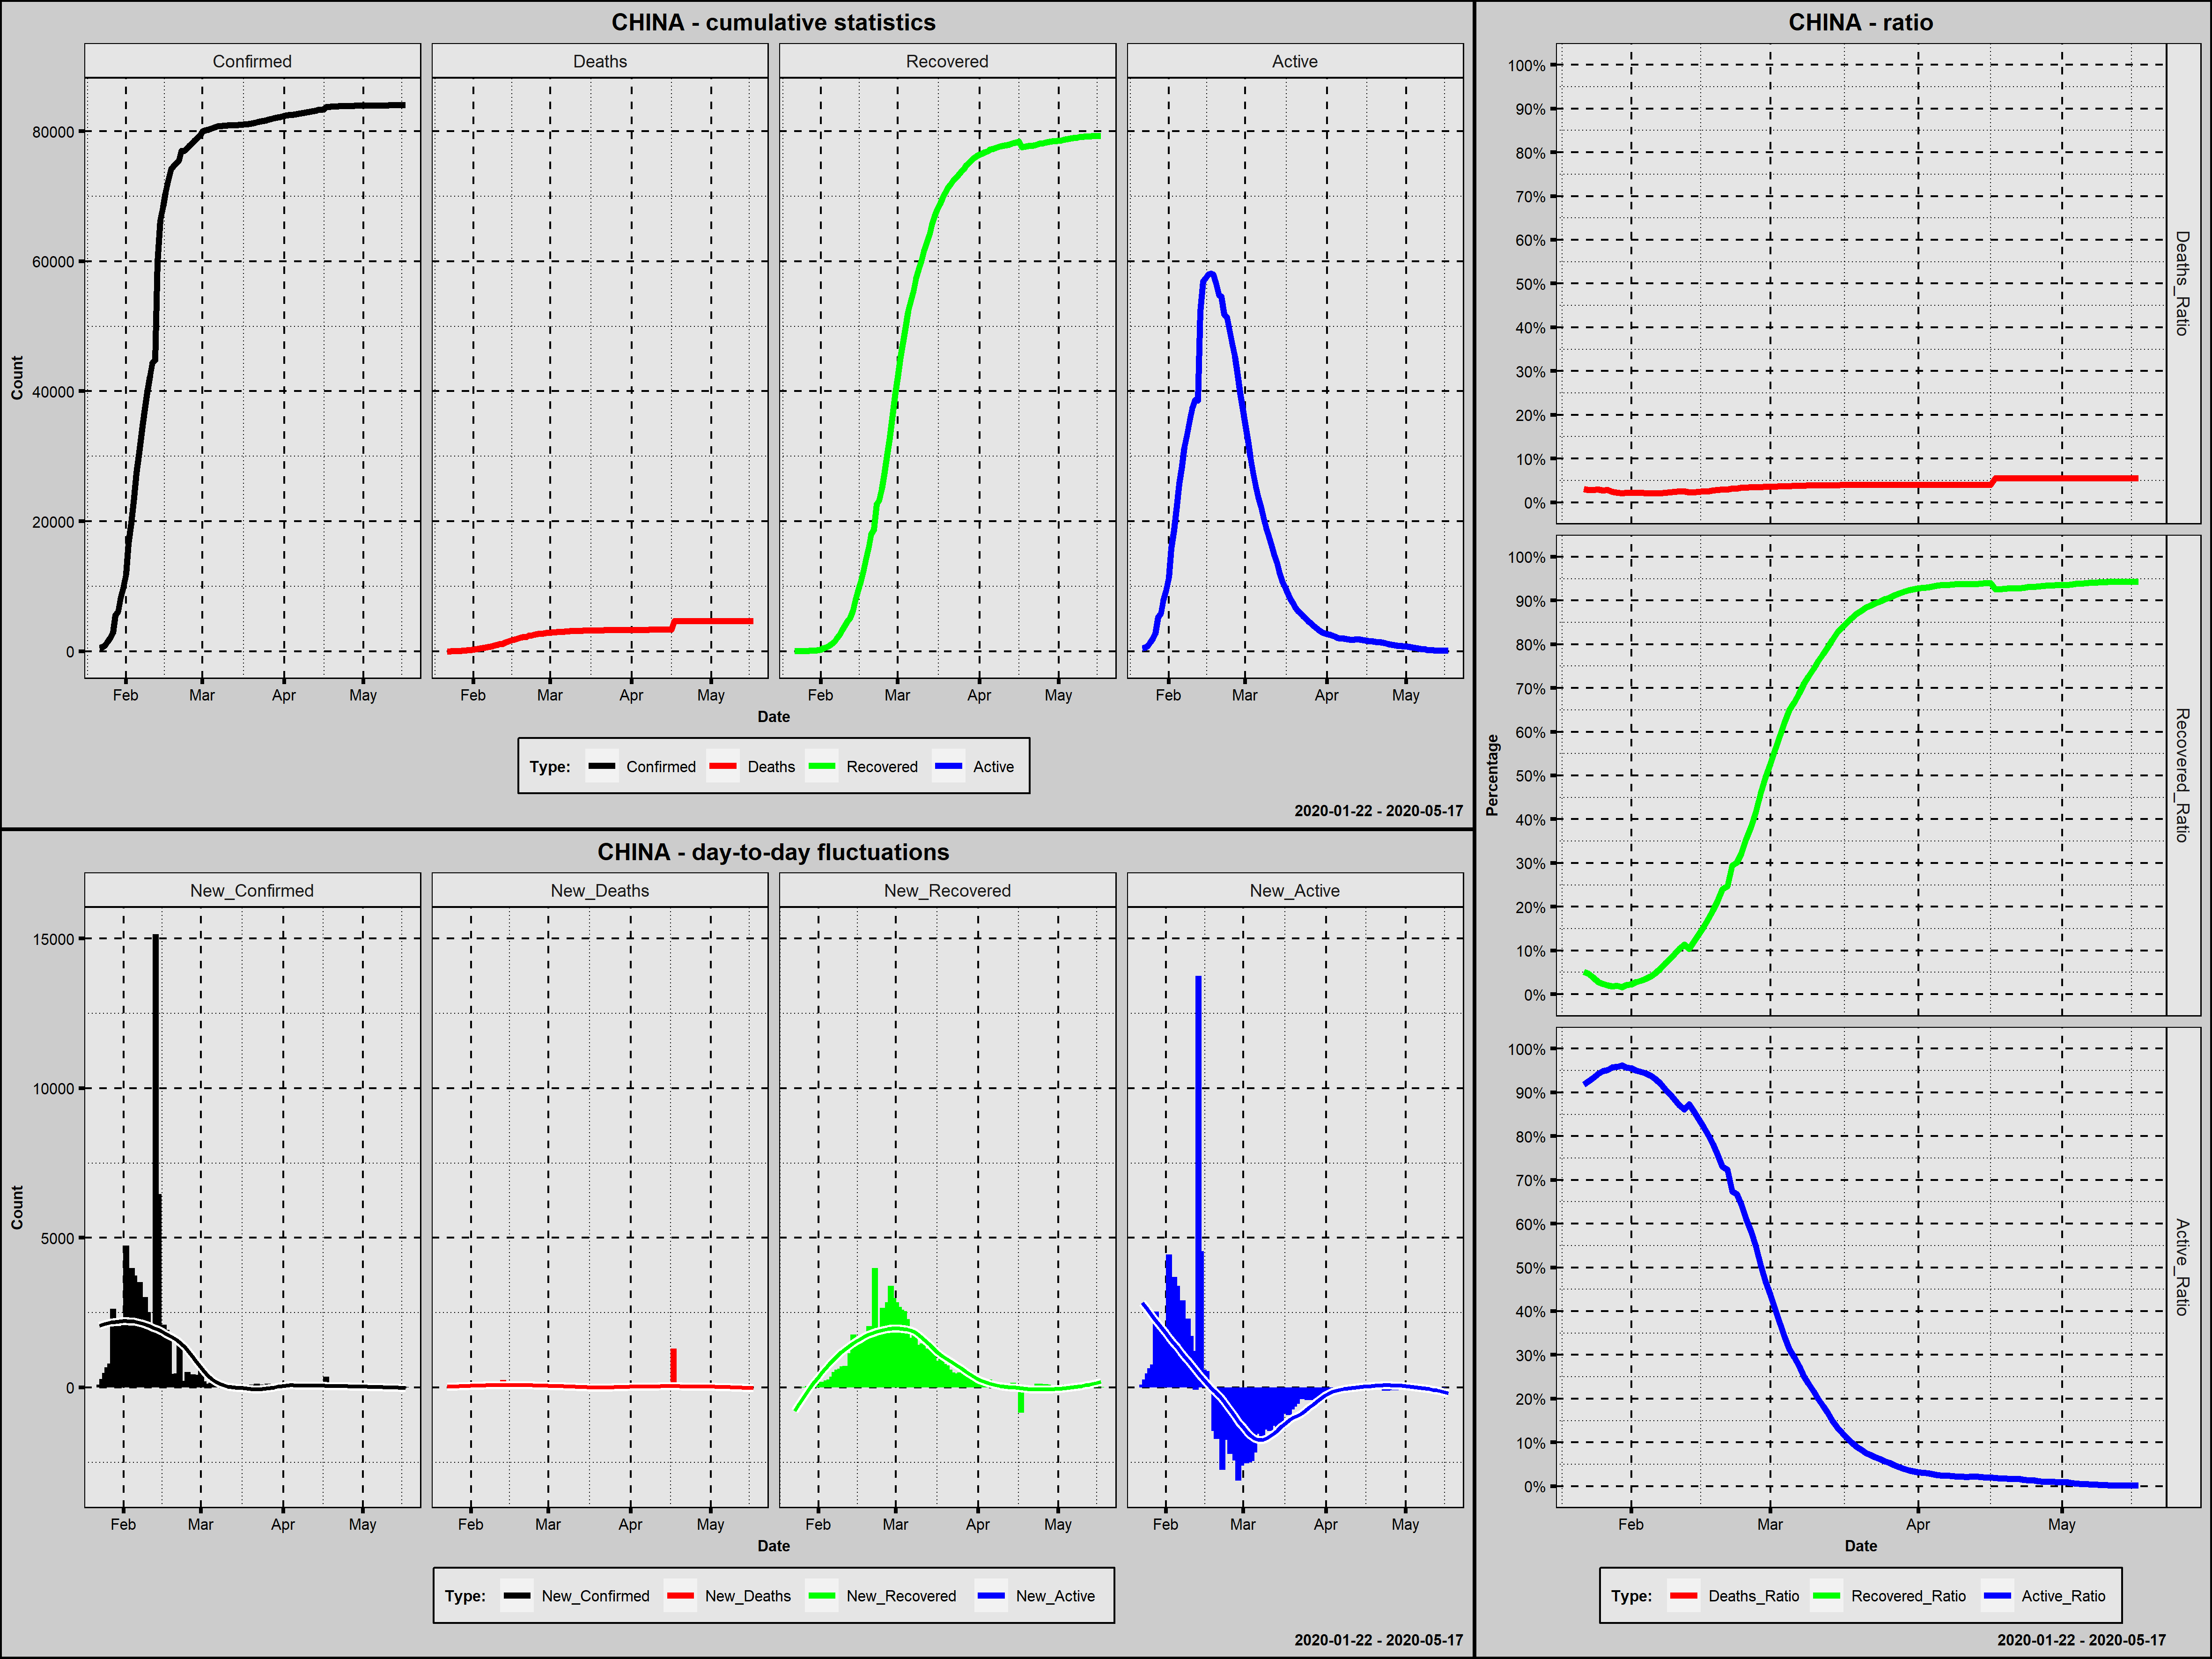

Values plotted in this chart, from the file beside it:
Country; Date; Confirmed; New_Confirmed; Deaths; New_Deaths; Recovered; New_Recovered; Active; New_Active; Year; Month; Day; Week_Day; Deaths_Ratio; Recovered_Ratio; Active_Ratio; Day_Since_1st_Confirmed; Day_Since_100st_Confirmed
China; 2020-01-22; 548; 0; 17; 0; 28; 0; 503; 0; 2020; January; 22; Wednesday; 0,0310; 0,0511; 0,9179; 1; 1
China; 2020-01-23; 643; 95; 18; 1; 30; 2; 595; 92; 2020; January; 23; Thursday; 0,0280; 0,0467; 0,9253; 2; 2
China; 2020-01-24; 920; 277; 26; 8; 36; 6; 858; 263; 2020; January; 24; Friday; 0,0283; 0,0391; 0,9326; 3; 3
China; 2020-01-25; 1406; 486; 42; 16; 39; 3; 1325; 467; 2020; January; 25; Saturday; 0,0299; 0,0277; 0,9424; 4; 4
China; 2020-01-26; 2075; 669; 56; 14; 49; 10; 1970; 645; 2020; January; 26; Sunday; 0,0270; 0,0236; 0,9494; 5; 5
China; 2020-01-27; 2877; 802; 82; 26; 58; 9; 2737; 767; 2020; January; 27; Monday; 0,0285; 0,0202; 0,9513; 6; 6
China; 2020-01-28; 5509; 2632; 131; 49; 101; 43; 5277; 2540; 2020; January; 28; Tuesday; 0,0238; 0,0183; 0,9579; 7; 7
China; 2020-01-29; 6087; 578; 133; 2; 120; 19; 5834; 557; 2020; January; 29; Wednesday; 0,0218; 0,0197; 0,9584; 8; 8
China; 2020-01-30; 8141; 2054; 171; 38; 135; 15; 7835; 2001; 2020; January; 30; Thursday; 0,0210; 0,0166; 0,9624; 9; 9
China; 2020-01-31; 9802; 1661; 213; 42; 214; 79; 9375; 1540; 2020; January; 31; Friday; 0,0217; 0,0218; 0,9564; 10; 10
China; 2020-02-01; 11891; 2089; 259; 46; 275; 61; 11357; 1982; 2020; February; 1; Saturday; 0,0218; 0,0231; 0,9551; 11; 11
China; 2020-02-02; 16630; 4739; 361; 102; 463; 188; 15806; 4449; 2020; February; 2; Sunday; 0,0217; 0,0278; 0,9505; 12; 12
China; 2020-02-03; 19716; 3086; 425; 64; 614; 151; 18677; 2871; 2020; February; 3; Monday; 0,0216; 0,0311; 0,9473; 13; 13
China; 2020-02-04; 23707; 3991; 491; 66; 843; 229; 22373; 3696; 2020; February; 4; Tuesday; 0,0207; 0,0356; 0,9437; 14; 14
China; 2020-02-05; 27440; 3733; 563; 72; 1115; 272; 25762; 3389; 2020; February; 5; Wednesday; 0,0205; 0,0406; 0,9388; 15; 15
China; 2020-02-06; 30587; 3147; 633; 70; 1477; 362; 28477; 2715; 2020; February; 6; Thursday; 0,0207; 0,0483; 0,9310; 16; 16
China; 2020-02-07; 34110; 3523; 718; 85; 1999; 522; 31393; 2916; 2020; February; 7; Friday; 0,0210; 0,0586; 0,9203; 17; 17
China; 2020-02-08; 36814; 2704; 805; 87; 2596; 597; 33413; 2020; 2020; February; 8; Saturday; 0,0219; 0,0705; 0,9076; 18; 18
China; 2020-02-09; 39829; 3015; 905; 100; 3219; 623; 35705; 2292; 2020; February; 9; Sunday; 0,0227; 0,0808; 0,8965; 19; 19
China; 2020-02-10; 42354; 2525; 1012; 107; 3918; 699; 37424; 1719; 2020; February; 10; Monday; 0,0239; 0,0925; 0,8836; 20; 20
China; 2020-02-11; 44386; 2032; 1112; 100; 4636; 718; 38638; 1214; 2020; February; 11; Tuesday; 0,0251; 0,1044; 0,8705; 21; 21
China; 2020-02-12; 44759; 373; 1117; 5; 5082; 446; 38560; -78; 2020; February; 12; Wednesday; 0,0250; 0,1135; 0,8615; 22; 22
China; 2020-02-13; 59895; 15136; 1369; 252; 6217; 1135; 52309; 13749; 2020; February; 13; Thursday; 0,0229; 0,1038; 0,8733; 23; 23
China; 2020-02-14; 66358; 6463; 1521; 152; 7977; 1760; 56860; 4551; 2020; February; 14; Friday; 0,0229; 0,1202; 0,8569; 24; 24
China; 2020-02-15; 68413; 2055; 1663; 142; 9298; 1321; 57452; 592; 2020; February; 15; Saturday; 0,0243; 0,1359; 0,8398; 25; 25
China; 2020-02-16; 70513; 2100; 1766; 103; 10755; 1457; 57992; 540; 2020; February; 16; Sunday; 0,0250; 0,1525; 0,8224; 26; 26
China; 2020-02-17; 72434; 1921; 1864; 98; 12462; 1707; 58108; 116; 2020; February; 17; Monday; 0,0257; 0,1720; 0,8022; 27; 27
China; 2020-02-18; 74211; 1777; 2003; 139; 14206; 1744; 58002; -106; 2020; February; 18; Tuesday; 0,0270; 0,1914; 0,7816; 28; 28
China; 2020-02-19; 74619; 408; 2116; 113; 15962; 1756; 56541; -1461; 2020; February; 19; Wednesday; 0,0284; 0,2139; 0,7577; 29; 29
China; 2020-02-20; 75077; 458; 2238; 122; 18014; 2052; 54825; -1716; 2020; February; 20; Thursday; 0,0298; 0,2399; 0,7303; 30; 30
China; 2020-02-21; 75550; 473; 2238; 0; 18704; 690; 54608; -217; 2020; February; 21; Friday; 0,0296; 0,2476; 0,7228; 31; 31
China; 2020-02-22; 77001; 1451; 2443; 205; 22699; 3995; 51859; -2749; 2020; February; 22; Saturday; 0,0317; 0,2948; 0,6735; 32; 32
China; 2020-02-23; 77022; 21; 2445; 2; 23187; 488; 51390; -469; 2020; February; 23; Sunday; 0,0317; 0,3010; 0,6672; 33; 33
China; 2020-02-24; 77241; 219; 2595; 150; 25015; 1828; 49631; -1759; 2020; February; 24; Monday; 0,0336; 0,3239; 0,6425; 34; 34
China; 2020-02-25; 77754; 513; 2665; 70; 27676; 2661; 47413; -2218; 2020; February; 25; Tuesday; 0,0343; 0,3559; 0,6098; 35; 35
China; 2020-02-26; 78166; 412; 2717; 52; 30084; 2408; 45365; -2048; 2020; February; 26; Wednesday; 0,0348; 0,3849; 0,5804; 36; 36
China; 2020-02-27; 78600; 434; 2746; 29; 32930; 2846; 42924; -2441; 2020; February; 27; Thursday; 0,0349; 0,4190; 0,5461; 37; 37
China; 2020-02-28; 78928; 328; 2790; 44; 36329; 3399; 39809; -3115; 2020; February; 28; Friday; 0,0353; 0,4603; 0,5044; 38; 38
China; 2020-02-29; 79356; 428; 2837; 47; 39320; 2991; 37199; -2610; 2020; February; 29; Saturday; 0,0358; 0,4955; 0,4688; 39; 39
China; 2020-03-01; 79932; 576; 2872; 35; 42162; 2842; 34898; -2301; 2020; March; 1; Sunday; 0,0359; 0,5275; 0,4366; 40; 40
China; 2020-03-02; 80136; 204; 2914; 42; 44854; 2692; 32368; -2530; 2020; March; 2; Monday; 0,0364; 0,5597; 0,4039; 41; 41
China; 2020-03-03; 80261; 125; 2947; 33; 47450; 2596; 29864; -2504; 2020; March; 3; Tuesday; 0,0367; 0,5912; 0,3721; 42; 42
China; 2020-03-04; 80386; 125; 2983; 36; 50001; 2551; 27402; -2462; 2020; March; 4; Wednesday; 0,0371; 0,6220; 0,3409; 43; 43
China; 2020-03-05; 80537; 151; 3015; 32; 52292; 2291; 25230; -2172; 2020; March; 5; Thursday; 0,0374; 0,6493; 0,3133; 44; 44
China; 2020-03-06; 80690; 153; 3044; 29; 53944; 1652; 23702; -1528; 2020; March; 6; Friday; 0,0377; 0,6685; 0,2937; 45; 45
China; 2020-03-07; 80770; 80; 3072; 28; 55539; 1595; 22159; -1543; 2020; March; 7; Saturday; 0,0380; 0,6876; 0,2743; 46; 46
China; 2020-03-08; 80823; 53; 3100; 28; 57388; 1849; 20335; -1824; 2020; March; 8; Sunday; 0,0384; 0,7100; 0,2516; 47; 47
China; 2020-03-09; 80860; 37; 3123; 23; 58804; 1416; 18933; -1402; 2020; March; 9; Monday; 0,0386; 0,7272; 0,2341; 48; 48
China; 2020-03-10; 80887; 27; 3139; 16; 60181; 1377; 17567; -1366; 2020; March; 10; Tuesday; 0,0388; 0,7440; 0,2172; 49; 49
China; 2020-03-11; 80921; 34; 3161; 22; 61644; 1463; 16116; -1451; 2020; March; 11; Wednesday; 0,0391; 0,7618; 0,1992; 50; 50
China; 2020-03-12; 80932; 11; 3172; 11; 62901; 1257; 14859; -1257; 2020; March; 12; Thursday; 0,0392; 0,7772; 0,1836; 51; 51
China; 2020-03-13; 80945; 13; 3180; 8; 64196; 1295; 13569; -1290; 2020; March; 13; Friday; 0,0393; 0,7931; 0,1676; 52; 52
China; 2020-03-14; 80977; 32; 3193; 13; 65660; 1464; 12124; -1445; 2020; March; 14; Saturday; 0,0394; 0,8108; 0,1497; 53; 53
China; 2020-03-15; 81003; 26; 3203; 10; 67017; 1357; 10783; -1341; 2020; March; 15; Sunday; 0,0395; 0,8273; 0,1331; 54; 54
China; 2020-03-16; 81033; 30; 3217; 14; 67910; 893; 9906; -877; 2020; March; 16; Monday; 0,0397; 0,8381; 0,1222; 55; 55
China; 2020-03-17; 81058; 25; 3230; 13; 68798; 888; 9030; -876; 2020; March; 17; Tuesday; 0,0398; 0,8488; 0,1114; 56; 56
China; 2020-03-18; 81102; 44; 3241; 11; 69755; 957; 8106; -924; 2020; March; 18; Wednesday; 0,0400; 0,8601; 0,0999; 57; 57
China; 2020-03-19; 81156; 54; 3249; 8; 70535; 780; 7372; -734; 2020; March; 19; Thursday; 0,0400; 0,8691; 0,0908; 58; 58
China; 2020-03-20; 81250; 94; 3253; 4; 71266; 731; 6731; -641; 2020; March; 20; Friday; 0,0400; 0,8771; 0,0828; 59; 59
China; 2020-03-21; 81305; 55; 3259; 6; 71857; 591; 6189; -542; 2020; March; 21; Saturday; 0,0401; 0,8838; 0,0761; 60; 60
... 57 more rows
